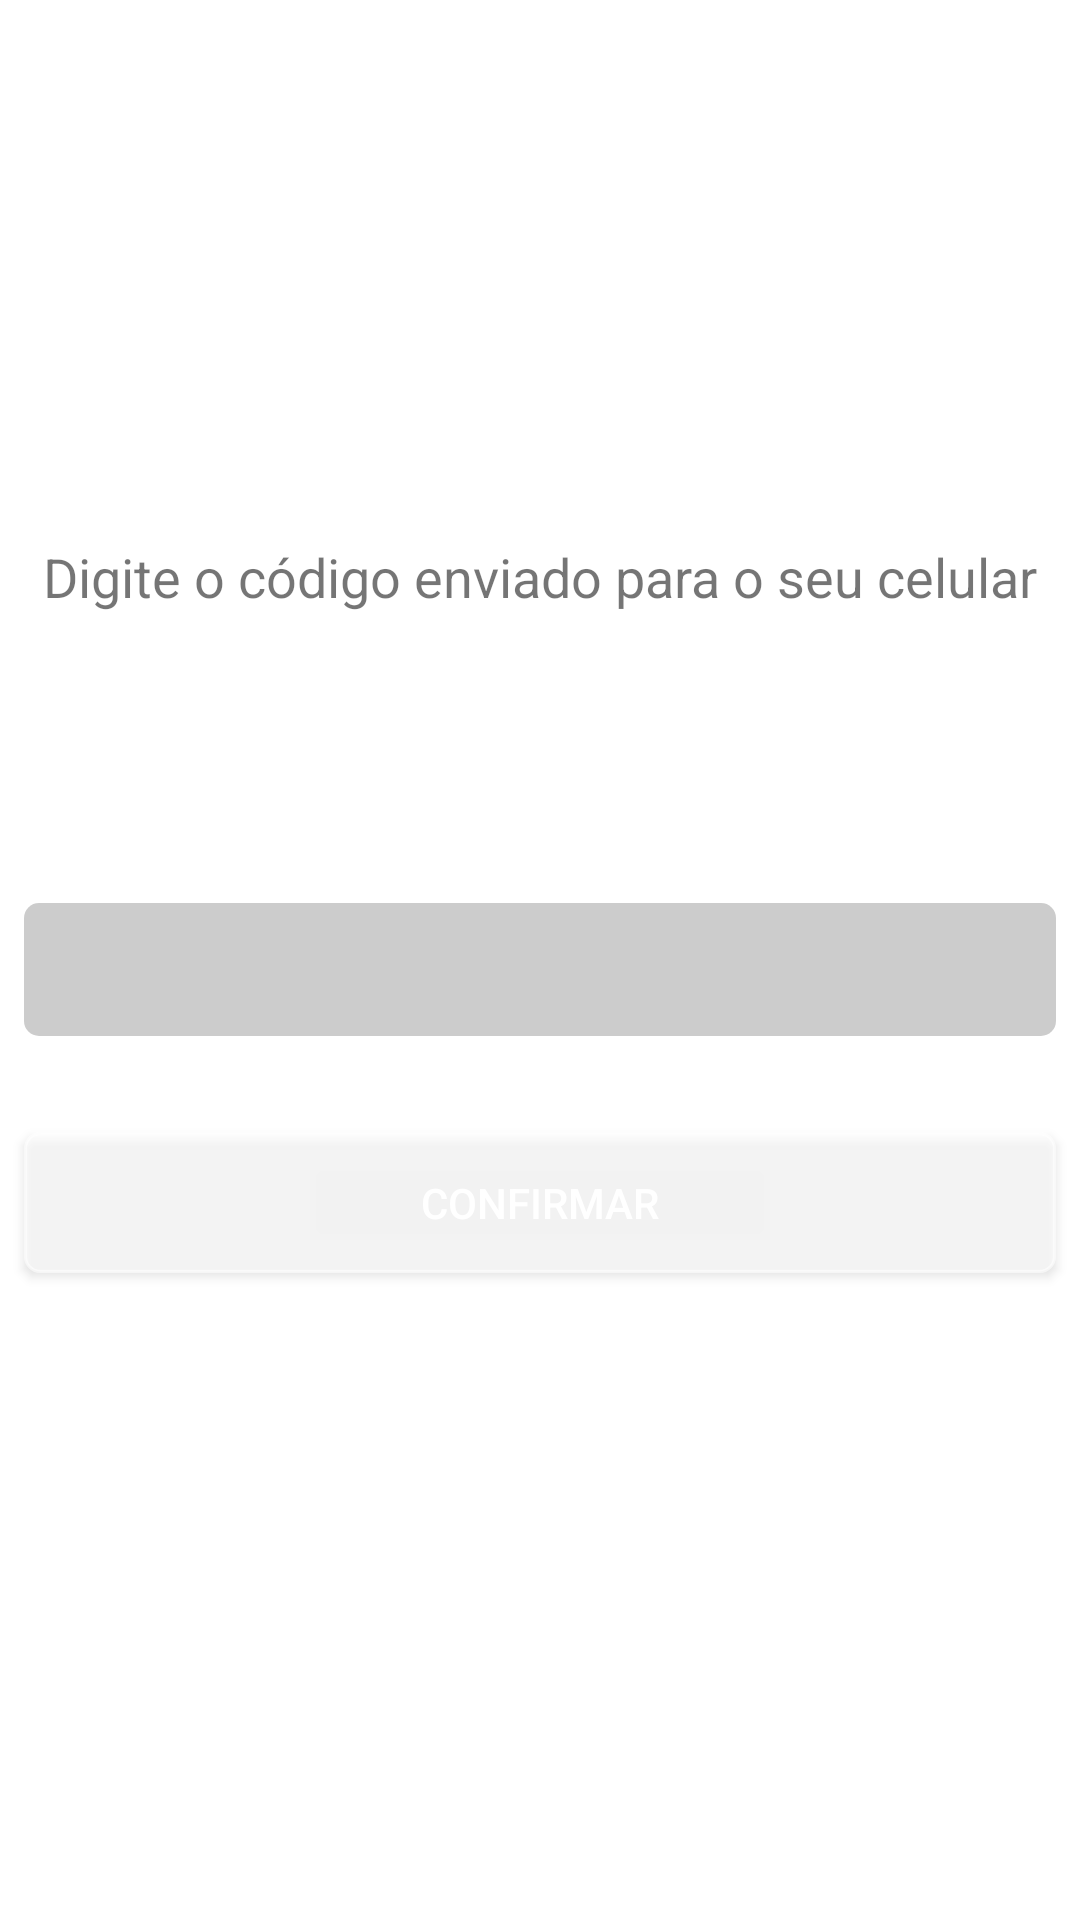

Here is an Android app screen rendered from its layout file. Give the layout XML and the strings, colors and styles it references.
<!-- AndroidManifest.xml: application theme AppTheme -->
<!-- res/layout/fragment_type_code.xml -->
<?xml version="1.0" encoding="utf-8"?>
<android.support.constraint.ConstraintLayout
    xmlns:android="http://schemas.android.com/apk/res/android"
    xmlns:tools="http://schemas.android.com/tools"
    android:layout_width="match_parent"
    xmlns:app="http://schemas.android.com/apk/res-auto"
    android:layout_height="match_parent"
    android:background="@drawable/degr_background">

    <TextView
        android:id="@+id/textView"
        android:layout_width="wrap_content"
        android:layout_height="wrap_content"
        android:layout_marginEnd="8dp"
        android:layout_marginStart="8dp"
        android:layout_marginTop="180dp"
        android:text="@string/text_info_type_code"
        android:textSize="18sp"
        app:layout_constraintEnd_toEndOf="parent"
        app:layout_constraintStart_toStartOf="parent"
        app:layout_constraintTop_toTopOf="parent" />

    <EditText
        android:id="@+id/edt_type_phone_number"
        android:layout_width="0dp"
        android:layout_height="wrap_content"
        android:layout_marginBottom="270dp"
        android:layout_marginEnd="8dp"
        android:layout_marginStart="8dp"
        android:background="@drawable/textbox_background"
        android:ems="10"
        android:inputType="phone"
        android:padding="@dimen/box_padding"
        app:layout_constraintBottom_toBottomOf="parent"
        app:layout_constraintEnd_toEndOf="parent"
        app:layout_constraintHorizontal_bias="0.0"
        app:layout_constraintStart_toStartOf="parent"
        app:layout_constraintTop_toBottomOf="@+id/imageView2" />

    <Button
        android:id="@+id/btn_type_code_send"
        android:layout_width="0dp"
        android:layout_height="47dp"
        android:layout_marginEnd="8dp"
        android:layout_marginStart="8dp"
        android:layout_marginTop="32dp"
        android:background="@drawable/button_background"
        android:text="@string/btn_confirm"
        android:textColor="@color/baseColor"
        app:layout_constraintEnd_toEndOf="parent"
        app:layout_constraintHorizontal_bias="0.0"
        app:layout_constraintStart_toStartOf="parent"
        app:layout_constraintTop_toBottomOf="@+id/edt_type_phone_number" />

    <ImageView
        android:id="@+id/imageView2"
        android:layout_width="100dp"
        android:layout_height="100dp"
        android:layout_marginBottom="100dp"
        android:layout_marginTop="52dp"
        app:layout_constraintBottom_toTopOf="@+id/edt_type_phone_number"
        app:layout_constraintEnd_toEndOf="parent"
        app:layout_constraintStart_toStartOf="parent"
        app:layout_constraintTop_toTopOf="parent"
        app:srcCompat="@drawable/ic_phone_android" />


</android.support.constraint.ConstraintLayout>
<!-- resources referenced by this layout -->
<resources>
  <color name="baseColor">#FFFFFF</color>
  <dimen name="box_padding">10dp</dimen>
  <!-- drawable button_background (drawable) -->
  <?xml version="1.0" encoding="utf-8"?>
  <shape xmlns:android="http://schemas.android.com/apk/res/android"
      android:shape="rectangle">
      <solid android:color="@color/neutralBackgroundColor" />
      <corners android:radius="@dimen/corners_dimen" />
      <stroke android:width="@dimen/btn_stroke_dimen" android:color="@color/neutralBackgroundColor" />
  </shape>
  <!-- drawable degr_background (drawable) -->
  <?xml version="1.0" encoding="utf-8"?>
  <shape xmlns:android="http://schemas.android.com/apk/res/android"
      android:shape="rectangle">
      <solid android:color="@color/neutralBackgroundColor"
          android:angle="135"/>
  
  </shape>
  <!-- drawable textbox_background (drawable) -->
  <?xml version="1.0" encoding="utf-8"?>
  <shape xmlns:android="http://schemas.android.com/apk/res/android"
      android:shape="rectangle">
      <solid android:color="@color/semi_transparent_black" />
      <corners android:radius="@dimen/corners_dimen" />
  </shape>
  <string name="btn_confirm">Confirmar</string>
  <string name="text_info_type_code">Digite o código enviado para o seu celular</string>
  <color name="neutralBackgroundColor">#99FFFFFF</color>
  <dimen name="corners_dimen">5dp</dimen>
  <dimen name="btn_stroke_dimen">1dp</dimen>
  <color name="semi_transparent_black">#33000000</color>
</resources>
